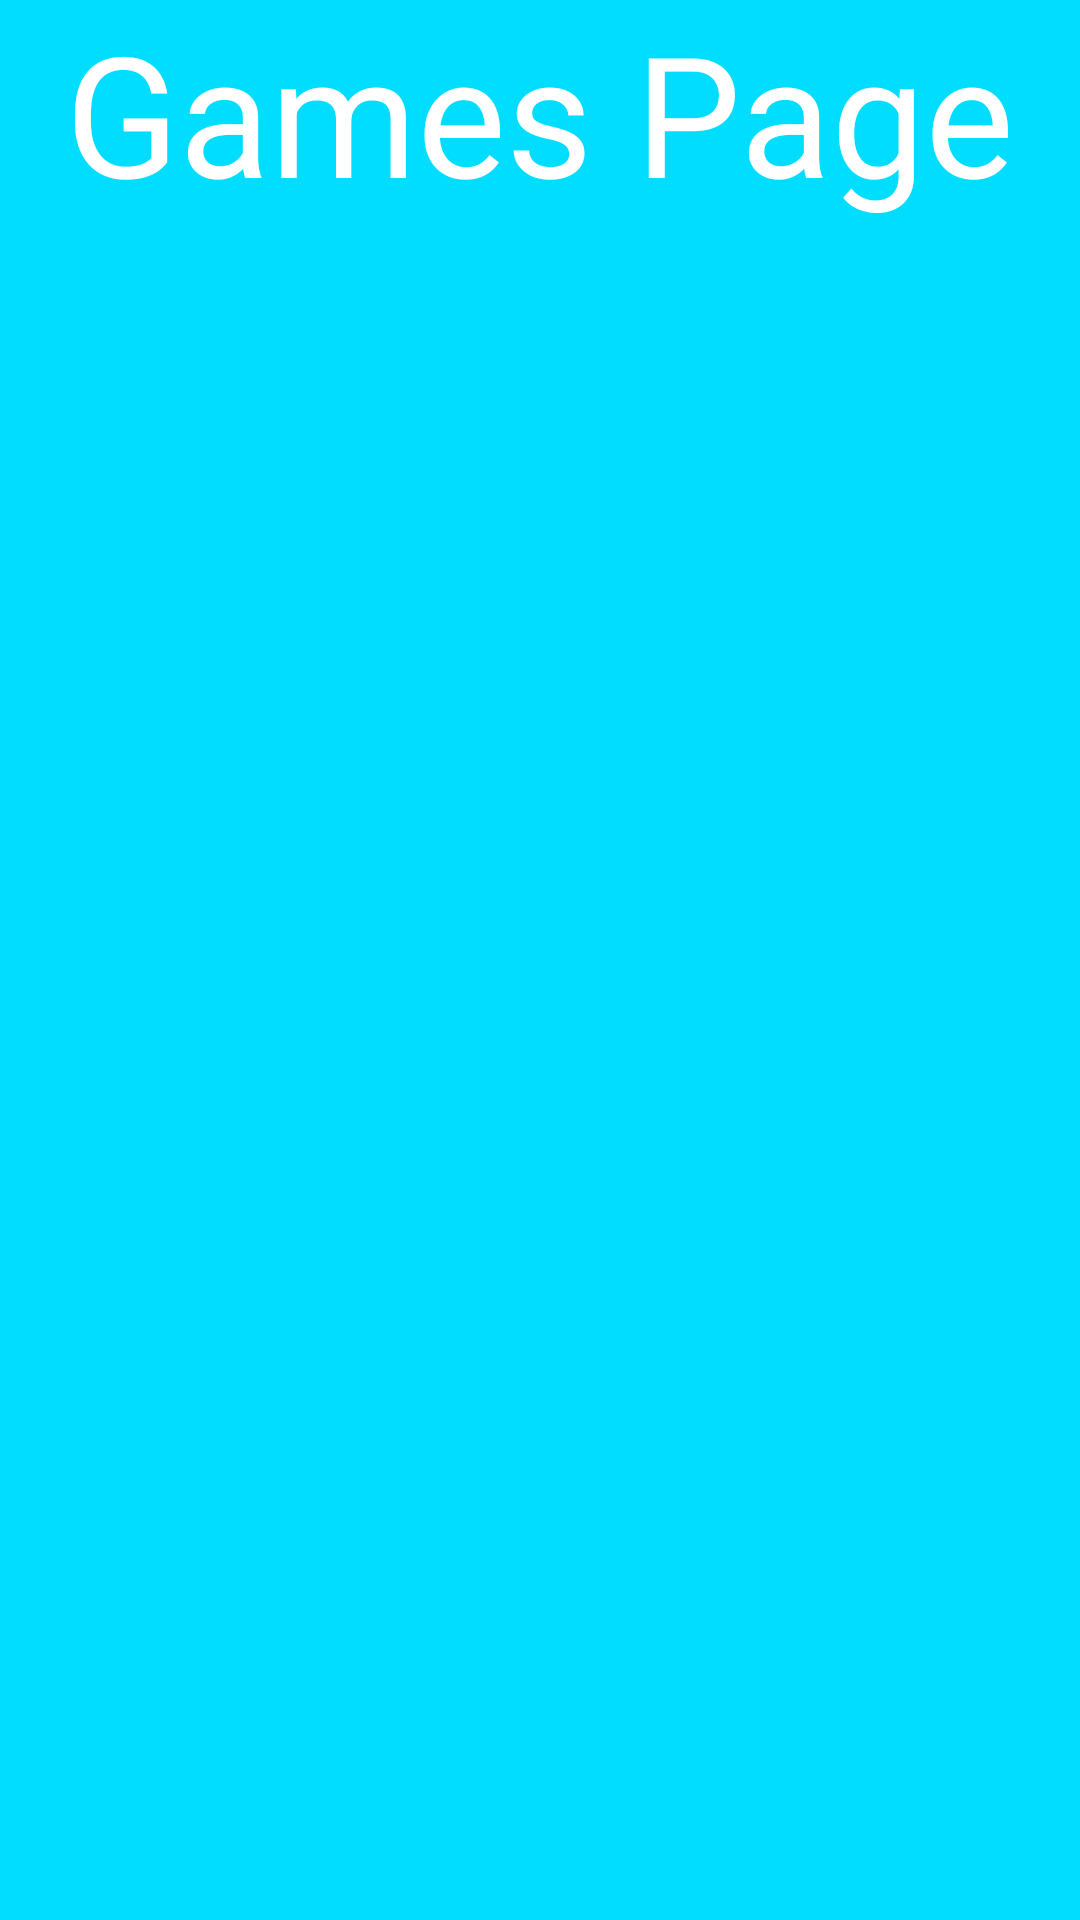

Android layout source for this screen:
<!-- AndroidManifest.xml: application theme AppTheme -->
<!-- res/layout/fragment_games.xml -->
<?xml version="1.0" encoding="utf-8"?>
<LinearLayout xmlns:android="http://schemas.android.com/apk/res/android"
    android:layout_width="match_parent"
    android:layout_height="match_parent"
    android:orientation="vertical"
    android:background="@android:color/holo_blue_bright">
    <TextView
        android:layout_width="wrap_content"
        android:layout_height="wrap_content"
        android:text="Games Page"
        android:layout_gravity="center|center_horizontal"
        android:textSize="56sp"
        android:textColor="@android:color/white"/>


</LinearLayout>
<!-- resources referenced by this layout -->
<resources>
  <style name="AppTheme" parent="Theme.AppCompat.Light.DarkActionBar">
          
          <item name="colorPrimary">@color/colorPrimary</item>
          <item name="colorPrimaryDark">@color/colorPrimaryDark</item>
          <item name="colorAccent">@color/colorAccent</item>
      </style>
  <!-- not gathered from this repository: default colours our renderer supplied (Android Studio template values) -->
  <color name="colorPrimary">#FF6200EE</color>
  <color name="colorPrimaryDark">#FF3700B3</color>
  <color name="colorAccent">#FF03DAC5</color>
</resources>
